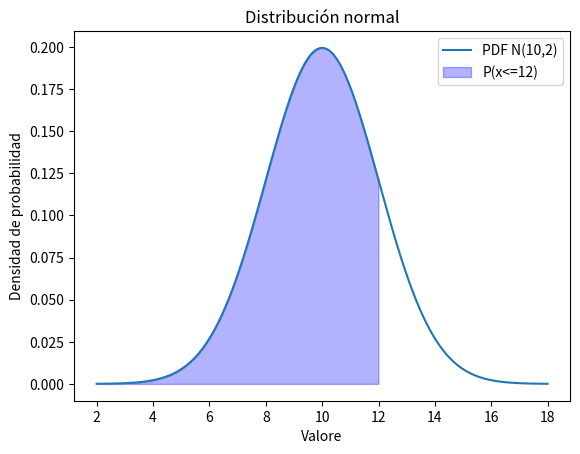

Here is the Python script that generated this plot:
# -*- coding: utf-8 -*-
"""
Created on Wed Sep 13 09:44:44 2023

@author: sberrio81
"""

import numpy as np
from scipy.stats import norm
import matplotlib.pyplot as plt

media = 10
desviacion_estandar = 2
valor_objetivo = 12
 #calcuo probabilidad con distribución acumulada CDF
probabilidad = norm.cdf(valor_objetivo, media,desviacion_estandar)
print(f"Probabilidad de ser menor o igual a 12: {probabilidad*100}%")
#Calculo funcion de densidad de probabilidad PDF
X = np.linspace(media- 4*desviacion_estandar, media+4*desviacion_estandar,1000)
#print(X)
pdf = norm.pdf(X,media,desviacion_estandar)
#Crreamos la grafica
plt.plot(X,pdf,label='PDF N(10,2)')
plt.fill_between(X, pdf, where=(X<=12),color='blue',alpha=0.3,label='P(x<=12)')
plt.xlabel('Valore')
plt.ylabel('Densidad de probabilidad')
plt.title('Distribución normal')
plt.legend()
plt.show()

